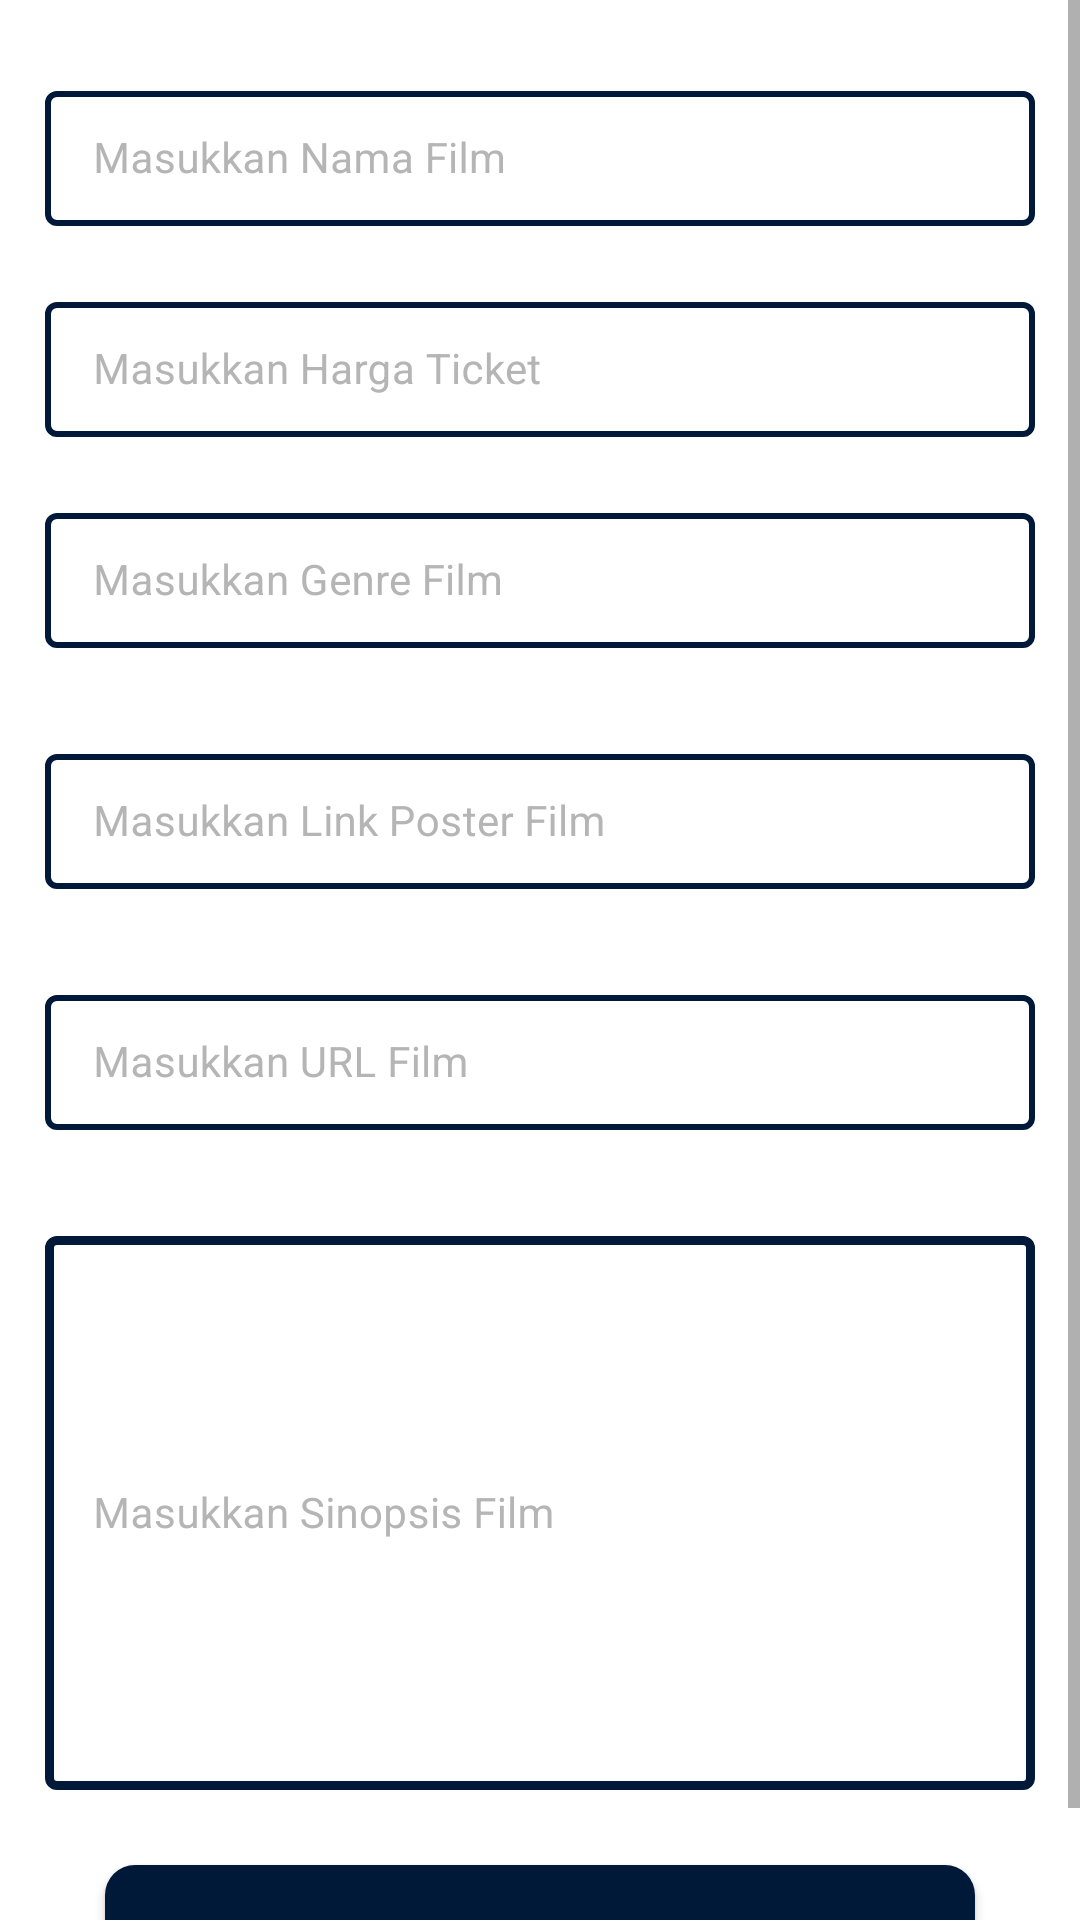

Write the Android layout XML for this screen, with the resource values it uses.
<!-- AndroidManifest.xml: application theme Theme.TIXID -->
<!-- res/layout/activity_add_ticket.xml -->
<?xml version="1.0" encoding="utf-8"?>
<ScrollView xmlns:android="http://schemas.android.com/apk/res/android"
    xmlns:app="http://schemas.android.com/apk/res-auto"
    xmlns:tools="http://schemas.android.com/tools"
    android:layout_width="match_parent"
    android:layout_height="match_parent"
    android:background="@drawable/bg"
    tools:context=".AddTicketActivity">

    <RelativeLayout
        android:layout_width="match_parent"
        android:layout_height="wrap_content">

        <LinearLayout
            android:layout_width="match_parent"
            android:layout_height="wrap_content"
            android:orientation="vertical">

            <com.google.android.material.textfield.TextInputLayout

                style="@style/TextInputLayout"
                android:layout_width="match_parent"
                android:layout_height="wrap_content"
                android:layout_marginStart="10dp"
                android:layout_marginTop="20dp"
                android:layout_marginEnd="10dp"
                android:hint="Masukkan Nama Film"
                android:padding="5dp"
                android:textColorHint="@color/whit_no_black_no"
                app:boxBackgroundColor="#00FFFFFF"
                app:boxStrokeColor="@color/blue_shade_2"
                app:boxStrokeWidth="2dp"
                app:hintTextColor="@color/black">

                <com.google.android.material.textfield.TextInputEditText
                    android:id="@+id/etNamaData"
                    android:layout_width="match_parent"
                    android:layout_height="wrap_content"
                    android:importantForAutofill="no"
                    android:inputType="text"
                    android:textColor="@color/black"
                    android:textColorHint="@color/whit_no_black_no"
                    android:textSize="14sp" />
            </com.google.android.material.textfield.TextInputLayout>

            <com.google.android.material.textfield.TextInputLayout

                style="@style/TextInputLayout"
                android:layout_width="match_parent"
                android:layout_height="wrap_content"
                android:layout_marginStart="10dp"
                android:layout_marginTop="10dp"
                android:layout_marginEnd="10dp"
                android:hint="Masukkan Harga Ticket"
                android:padding="5dp"
                android:textColorHint="@color/whit_no_black_no"
                app:boxStrokeColor="@color/blue_shade_2"
                app:boxStrokeWidth="2dp"
                app:hintTextColor="@color/black">

                <com.google.android.material.textfield.TextInputEditText
                    android:id="@+id/etHargaData"
                    android:layout_width="match_parent"
                    android:layout_height="wrap_content"
                    android:importantForAutofill="no"
                    android:inputType="text"
                    android:textColor="@color/black"
                    android:textColorHint="@color/whit_no_black_no"
                    android:textSize="14sp" />
            </com.google.android.material.textfield.TextInputLayout>

            <com.google.android.material.textfield.TextInputLayout

                style="@style/TextInputLayout"
                android:layout_width="match_parent"
                android:layout_height="wrap_content"
                android:layout_marginStart="10dp"
                android:layout_marginTop="10dp"
                android:layout_marginEnd="10dp"
                android:hint="Masukkan Genre Film"
                android:padding="5dp"
                android:textColorHint="@color/whit_no_black_no"
                app:boxStrokeColor="@color/blue_shade_2"
                app:boxStrokeWidth="2dp"
                app:hintTextColor="@color/black">

                <com.google.android.material.textfield.TextInputEditText
                    android:id="@+id/etTargetData"
                    android:layout_width="match_parent"
                    android:layout_height="wrap_content"
                    android:importantForAutofill="no"
                    android:inputType="text"
                    android:textColor="@color/black"
                    android:textColorHint="@color/whit_no_black_no"
                    android:textSize="14sp" />
            </com.google.android.material.textfield.TextInputLayout>

            <com.google.android.material.textfield.TextInputLayout

                style="@style/TextInputLayout"
                android:layout_width="match_parent"
                android:layout_height="wrap_content"
                android:layout_marginStart="10dp"
                android:layout_marginTop="20dp"
                android:layout_marginEnd="10dp"
                android:hint="Masukkan Link Poster Film"
                android:padding="5dp"
                android:textColorHint="@color/whit_no_black_no"
                app:boxStrokeColor="@color/couldbe_primary"
                app:boxStrokeWidth="2dp"
                app:hintTextColor="@color/couldbe_primary">

                <com.google.android.material.textfield.TextInputEditText
                    android:id="@+id/etLLinkGambarData"
                    android:layout_width="match_parent"
                    android:layout_height="wrap_content"
                    android:importantForAutofill="no"
                    android:inputType="text"
                    android:textColor="@color/black"
                    android:textColorHint="@color/whit_no_black_no"
                    android:textSize="14sp" />
            </com.google.android.material.textfield.TextInputLayout>

            <com.google.android.material.textfield.TextInputLayout

                style="@style/TextInputLayout"
                android:layout_width="match_parent"
                android:layout_height="wrap_content"
                android:layout_marginStart="10dp"
                android:layout_marginTop="20dp"
                android:layout_marginEnd="10dp"
                android:hint="Masukkan URL Film"
                android:padding="5dp"
                android:textColorHint="@color/whit_no_black_no"
                app:boxStrokeColor="@color/couldbe_primary"
                app:boxStrokeWidth="2dp"
                app:hintTextColor="@color/couldbe_primary">

                <com.google.android.material.textfield.TextInputEditText
                    android:id="@+id/etLinkData"
                    android:layout_width="match_parent"
                    android:layout_height="wrap_content"
                    android:importantForAutofill="no"
                    android:inputType="text"
                    android:textColor="@color/black"
                    android:textColorHint="@color/whit_no_black_no"
                    android:textSize="14sp" />
            </com.google.android.material.textfield.TextInputLayout>

            <com.google.android.material.textfield.TextInputLayout

                style="@style/TextInputLayout"
                android:layout_width="match_parent"
                android:layout_height="200dp"
                android:layout_marginStart="10dp"
                android:layout_marginTop="20dp"
                android:layout_marginEnd="10dp"
                android:hint="Masukkan Sinopsis Film"
                android:padding="5dp"
                android:textColorHint="@color/whit_no_black_no"
                app:boxStrokeColor="@color/couldbe_primary"
                app:boxStrokeWidth="3dp"
                app:hintTextColor="@color/couldbe_primary">

                <com.google.android.material.textfield.TextInputEditText
                    android:id="@+id/etDeskipsiData"
                    android:layout_width="match_parent"
                    android:layout_height="match_parent"
                    android:importantForAutofill="no"
                    android:inputType="textMultiLine |textImeMultiLine"
                    android:singleLine="false"
                    android:textColor="@color/black"
                    android:textColorHint="@color/whit_no_black_no"
                    android:textSize="14sp" />
            </com.google.android.material.textfield.TextInputLayout>

            <Button
                android:id="@+id/btTambahData"
                android:layout_width="match_parent"
                android:layout_height="wrap_content"
                android:layout_marginStart="35dp"
                android:layout_marginTop="20dp"
                android:layout_marginEnd="35dp"
                android:layout_marginBottom="10dp"
                android:background="@drawable/custom_button_bg"
                android:text="Tambah Data"
                android:textAllCaps="false" />


        </LinearLayout>

        <ProgressBar
            android:layout_width="wrap_content"
            android:layout_height="wrap_content"
            android:layout_centerInParent="true"
            android:indeterminate="true"
            android:indeterminateDrawable="@drawable/progress_back"
            android:visibility="gone"/>

    </RelativeLayout>

</ScrollView>
<!-- resources referenced by this layout -->
<resources>
  <color name="black">#FF000000</color>
  <color name="blue_shade_2">#0e2433</color>
  <color name="couldbe_primary">#001939</color>
  <color name="whit_no_black_no">#B5B5B5</color>
  <!-- drawable custom_button_bg (drawable) -->
  <?xml version="1.0" encoding="utf-8"?>
  <shape android:shape="rectangle"
      xmlns:android="http://schemas.android.com/apk/res/android">
      <solid android:color="@color/couldbe_primary"/>
      <corners android:radius="10dp"/>
  </shape>
  <!-- drawable progress_back (drawable) -->
  <?xml version="1.0" encoding="utf-8"?>
  <rotate xmlns:android="http://schemas.android.com/apk/res/android"
      android:fromDegrees="0"
      android:pivotX="50%"
      android:pivotY="50%"
      android:toDegrees="360">
  
      <shape
          android:innerRadiusRatio="3"
          android:shape="ring"
          android:thicknessRatio="8"
          android:useLevel="false">
          <size
              android:height="76dip"
              android:width="76dip"/>
  
          <gradient
              android:angle="0"
              android:endColor="@color/couldbe_secondary"
              android:startColor="#E3E3E3"
              android:type="sweep"
              android:useLevel="false"/>
      </shape>
  
  </rotate>
  <style name="TextInputLayout" parent="Widget.MaterialComponents.TextInputLayout.OutlinedBox.Dense">
          <item name="boxStrokeColor">@color/couldbe_primary</item>
          <item name="boxStrokeWidth">1dp</item>
      </style>
  <style name="Theme.TIXID" parent="Theme.MaterialComponents.DayNight.DarkActionBar">
          
          <item name="colorPrimary">@color/couldbe_primary</item>
          <item name="colorPrimaryVariant">@color/blue_shade_2</item>
          <item name="colorOnPrimary">@color/white</item>
          
          <item name="colorSecondary">@color/couldbe_secondary</item>
          
          <item name="android:statusBarColor" tools:targetApi="l">@color/couldbe_primary</item>
          
      </style>
  <color name="couldbe_secondary">#FFD27D</color>
  <color name="white">#FFFFFFFF</color>
</resources>
